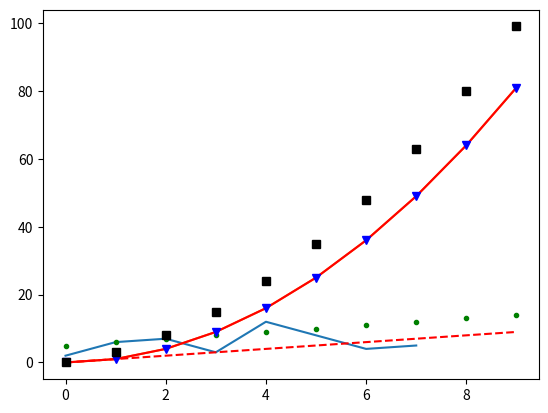

Recreate this plot in Python.
# 1. plt 그림 그리기 
import matplotlib.pyplot as plt
import numpy as np

a = np.array([2,6,7,3,12,8,4,5])
plt.plot(a)
plt.show()

# 2. y = x^2 그래프 그리기
x = np.arange(10) # 0,1,2,3,4,5,6,7,8,9
y = x **2
plt.plot(x,y)
plt.show()


# 3. plot의 색 지정
x = np.arange(10)
y = x **2
plt.plot(x,y, "r") # b, g, r, c(Cyan청록색), m(Magenta 자홍색), y(yellow), k(black), w(white)


# 4 다양한 스타일 지정
"""
- : 실선 
-. : 점 이음선
. : 점
o : 원
^ : 정삼각형
> : 우 삼각형
2 : 작은 정삼각형
4 : 작은 우 삼각형
p : 오각형
h : 육각형
D : 다이아몬드 표
-- : 이음선
: : 점선
, : 픽셀
v : 역삼각형
< : 좌 삼각형
1 : 작은 역삼각형
3 : 작은 좌 삼각형
s : 사각형
* : 별표
+ : 더하기 표
x : 엑스 표
"""
x = np.arange(10)
print(x + 5)
f1 = x + 5
f2 = x ** 2
f3 = x **2 + x*2

plt.plot(x, 'r--') #빨간색 이음선
plt.plot(f1, 'g.') #초록색 점
plt.plot(f2, 'bv') #파란색 역삼각형
plt.plot(f3, 'ks') #검은색 사각형
plt.show()